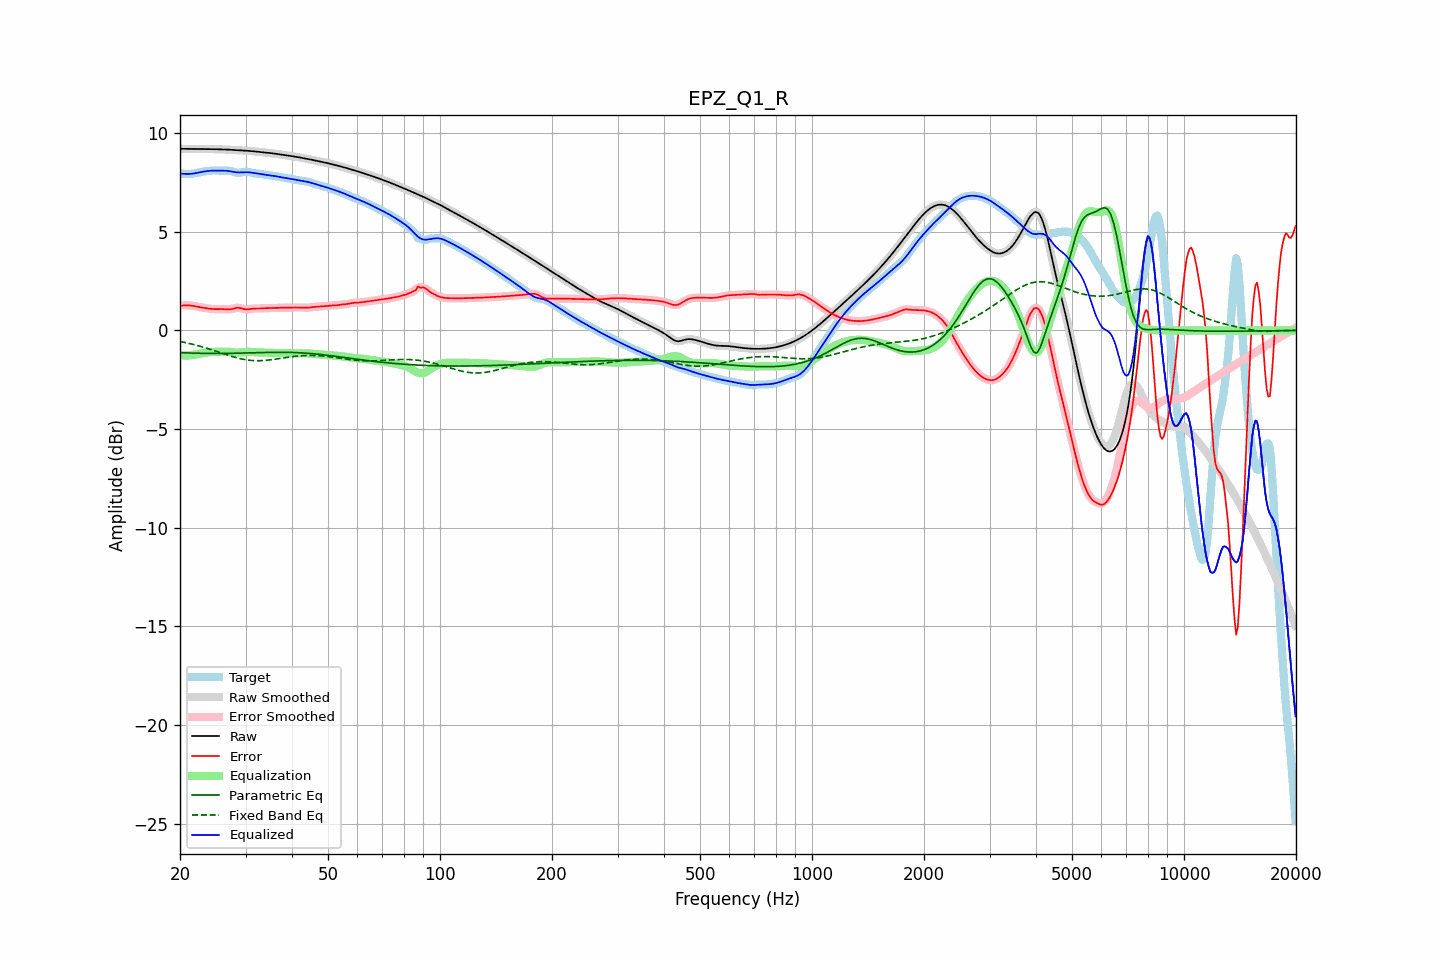

The data file committed next to this chart (first rows):
frequency, raw, error, smoothed, error_smoothed, equalization, parametric_eq, fixed_band_eq, equalized_raw, equalized_smoothed, target
20.00, 9.21, 1.25, 9.21, 1.25, -1.25, -1.13, -0.56, 7.95, 7.95, 7.96
20.20, 9.21, 1.26, 9.21, 1.26, -1.26, -1.13, -0.58, 7.94, 7.94, 7.95
20.40, 9.20, 1.27, 9.20, 1.27, -1.27, -1.13, -0.59, 7.94, 7.94, 7.94
20.61, 9.20, 1.27, 9.20, 1.27, -1.27, -1.14, -0.61, 7.93, 7.93, 7.93
20.81, 9.20, 1.27, 9.20, 1.27, -1.27, -1.14, -0.63, 7.93, 7.93, 7.93
21.02, 9.20, 1.27, 9.20, 1.27, -1.27, -1.14, -0.65, 7.93, 7.93, 7.93
21.23, 9.20, 1.27, 9.20, 1.27, -1.26, -1.14, -0.66, 7.93, 7.93, 7.93
21.44, 9.20, 1.26, 9.20, 1.26, -1.26, -1.15, -0.68, 7.94, 7.94, 7.94
21.66, 9.20, 1.25, 9.20, 1.25, -1.25, -1.15, -0.70, 7.95, 7.95, 7.95
21.87, 9.19, 1.23, 9.19, 1.23, -1.23, -1.15, -0.72, 7.96, 7.96, 7.96
22.09, 9.19, 1.22, 9.19, 1.22, -1.22, -1.15, -0.75, 7.98, 7.98, 7.98
22.31, 9.19, 1.20, 9.19, 1.20, -1.20, -1.16, -0.77, 7.99, 7.99, 7.99
22.54, 9.19, 1.18, 9.19, 1.18, -1.19, -1.16, -0.79, 8.01, 8.01, 8.01
22.76, 9.19, 1.17, 9.19, 1.17, -1.17, -1.16, -0.81, 8.02, 8.02, 8.03
22.99, 9.19, 1.15, 9.19, 1.15, -1.16, -1.16, -0.84, 8.04, 8.04, 8.04
23.22, 9.19, 1.14, 9.19, 1.14, -1.14, -1.16, -0.86, 8.05, 8.05, 8.05
23.45, 9.19, 1.13, 9.19, 1.13, -1.13, -1.16, -0.88, 8.07, 8.07, 8.07
23.69, 9.19, 1.12, 9.19, 1.12, -1.12, -1.16, -0.91, 8.08, 8.08, 8.08
23.92, 9.19, 1.11, 9.19, 1.11, -1.11, -1.17, -0.94, 8.09, 8.09, 8.09
24.16, 9.19, 1.10, 9.19, 1.10, -1.10, -1.17, -0.96, 8.09, 8.09, 8.09
24.40, 9.19, 1.09, 9.19, 1.09, -1.09, -1.17, -0.99, 8.10, 8.10, 8.10
24.65, 9.19, 1.08, 9.19, 1.08, -1.09, -1.17, -1.01, 8.10, 8.10, 8.11
24.89, 9.19, 1.08, 9.19, 1.08, -1.08, -1.17, -1.04, 8.10, 8.10, 8.11
25.14, 9.18, 1.08, 9.18, 1.08, -1.08, -1.17, -1.07, 8.10, 8.10, 8.10
25.39, 9.18, 1.08, 9.18, 1.08, -1.08, -1.17, -1.10, 8.10, 8.10, 8.10
25.65, 9.18, 1.08, 9.18, 1.08, -1.08, -1.17, -1.12, 8.10, 8.10, 8.09
25.91, 9.18, 1.08, 9.18, 1.08, -1.08, -1.17, -1.15, 8.10, 8.10, 8.09
26.16, 9.17, 1.08, 9.17, 1.08, -1.07, -1.16, -1.18, 8.10, 8.10, 8.09
26.43, 9.17, 1.08, 9.17, 1.08, -1.07, -1.16, -1.20, 8.10, 8.10, 8.09
26.69, 9.17, 1.07, 9.17, 1.07, -1.07, -1.16, -1.23, 8.09, 8.09, 8.10
26.96, 9.16, 1.07, 9.16, 1.07, -1.08, -1.16, -1.26, 8.08, 8.08, 8.10
27.23, 9.16, 1.07, 9.16, 1.07, -1.09, -1.16, -1.28, 8.07, 8.07, 8.09
27.50, 9.15, 1.08, 9.15, 1.08, -1.10, -1.16, -1.31, 8.06, 8.06, 8.07
27.77, 9.15, 1.10, 9.15, 1.10, -1.11, -1.16, -1.33, 8.04, 8.04, 8.05
28.05, 9.14, 1.12, 9.14, 1.12, -1.12, -1.16, -1.36, 8.03, 8.03, 8.02
28.33, 9.14, 1.14, 9.14, 1.14, -1.12, -1.15, -1.38, 8.02, 8.02, 8.00
28.62, 9.13, 1.15, 9.13, 1.15, -1.13, -1.15, -1.40, 8.01, 8.01, 7.99
28.90, 9.13, 1.14, 9.13, 1.14, -1.12, -1.15, -1.42, 8.01, 8.01, 7.99
29.19, 9.12, 1.12, 9.12, 1.12, -1.11, -1.15, -1.44, 8.01, 8.01, 8.00
29.48, 9.12, 1.10, 9.12, 1.10, -1.11, -1.15, -1.46, 8.01, 8.01, 8.02
29.78, 9.12, 1.08, 9.12, 1.08, -1.10, -1.14, -1.47, 8.02, 8.02, 8.04
30.08, 9.11, 1.07, 9.11, 1.07, -1.09, -1.14, -1.49, 8.02, 8.02, 8.04
30.38, 9.10, 1.07, 9.10, 1.07, -1.08, -1.14, -1.50, 8.02, 8.02, 8.04
30.68, 9.10, 1.08, 9.10, 1.08, -1.08, -1.14, -1.51, 8.02, 8.02, 8.02
30.99, 9.09, 1.09, 9.09, 1.09, -1.09, -1.14, -1.52, 8.01, 8.01, 8.00
31.30, 9.08, 1.10, 9.08, 1.10, -1.09, -1.13, -1.52, 7.99, 7.99, 7.98
31.61, 9.08, 1.11, 9.08, 1.11, -1.10, -1.13, -1.53, 7.98, 7.98, 7.97
31.93, 9.07, 1.11, 9.07, 1.11, -1.10, -1.13, -1.53, 7.96, 7.96, 7.96
32.24, 9.06, 1.11, 9.06, 1.11, -1.11, -1.13, -1.53, 7.95, 7.95, 7.95
32.57, 9.05, 1.11, 9.05, 1.11, -1.12, -1.12, -1.53, 7.94, 7.94, 7.94
32.89, 9.04, 1.11, 9.04, 1.11, -1.12, -1.12, -1.53, 7.92, 7.92, 7.93
33.22, 9.03, 1.12, 9.03, 1.12, -1.12, -1.12, -1.53, 7.91, 7.91, 7.91
33.55, 9.03, 1.13, 9.03, 1.12, -1.12, -1.12, -1.52, 7.90, 7.90, 7.90
33.89, 9.02, 1.13, 9.02, 1.13, -1.13, -1.12, -1.52, 7.89, 7.89, 7.89
34.23, 9.01, 1.13, 9.01, 1.13, -1.13, -1.11, -1.51, 7.88, 7.88, 7.88
34.57, 9.00, 1.13, 9.00, 1.13, -1.13, -1.11, -1.50, 7.87, 7.87, 7.87
34.92, 8.99, 1.13, 8.99, 1.13, -1.13, -1.11, -1.49, 7.86, 7.86, 7.86
35.27, 8.98, 1.13, 8.98, 1.13, -1.13, -1.11, -1.48, 7.85, 7.85, 7.85
35.62, 8.97, 1.13, 8.97, 1.13, -1.14, -1.11, -1.47, 7.84, 7.84, 7.84
35.97, 8.96, 1.14, 8.96, 1.14, -1.14, -1.11, -1.46, 7.82, 7.82, 7.83
... 635 more rows
